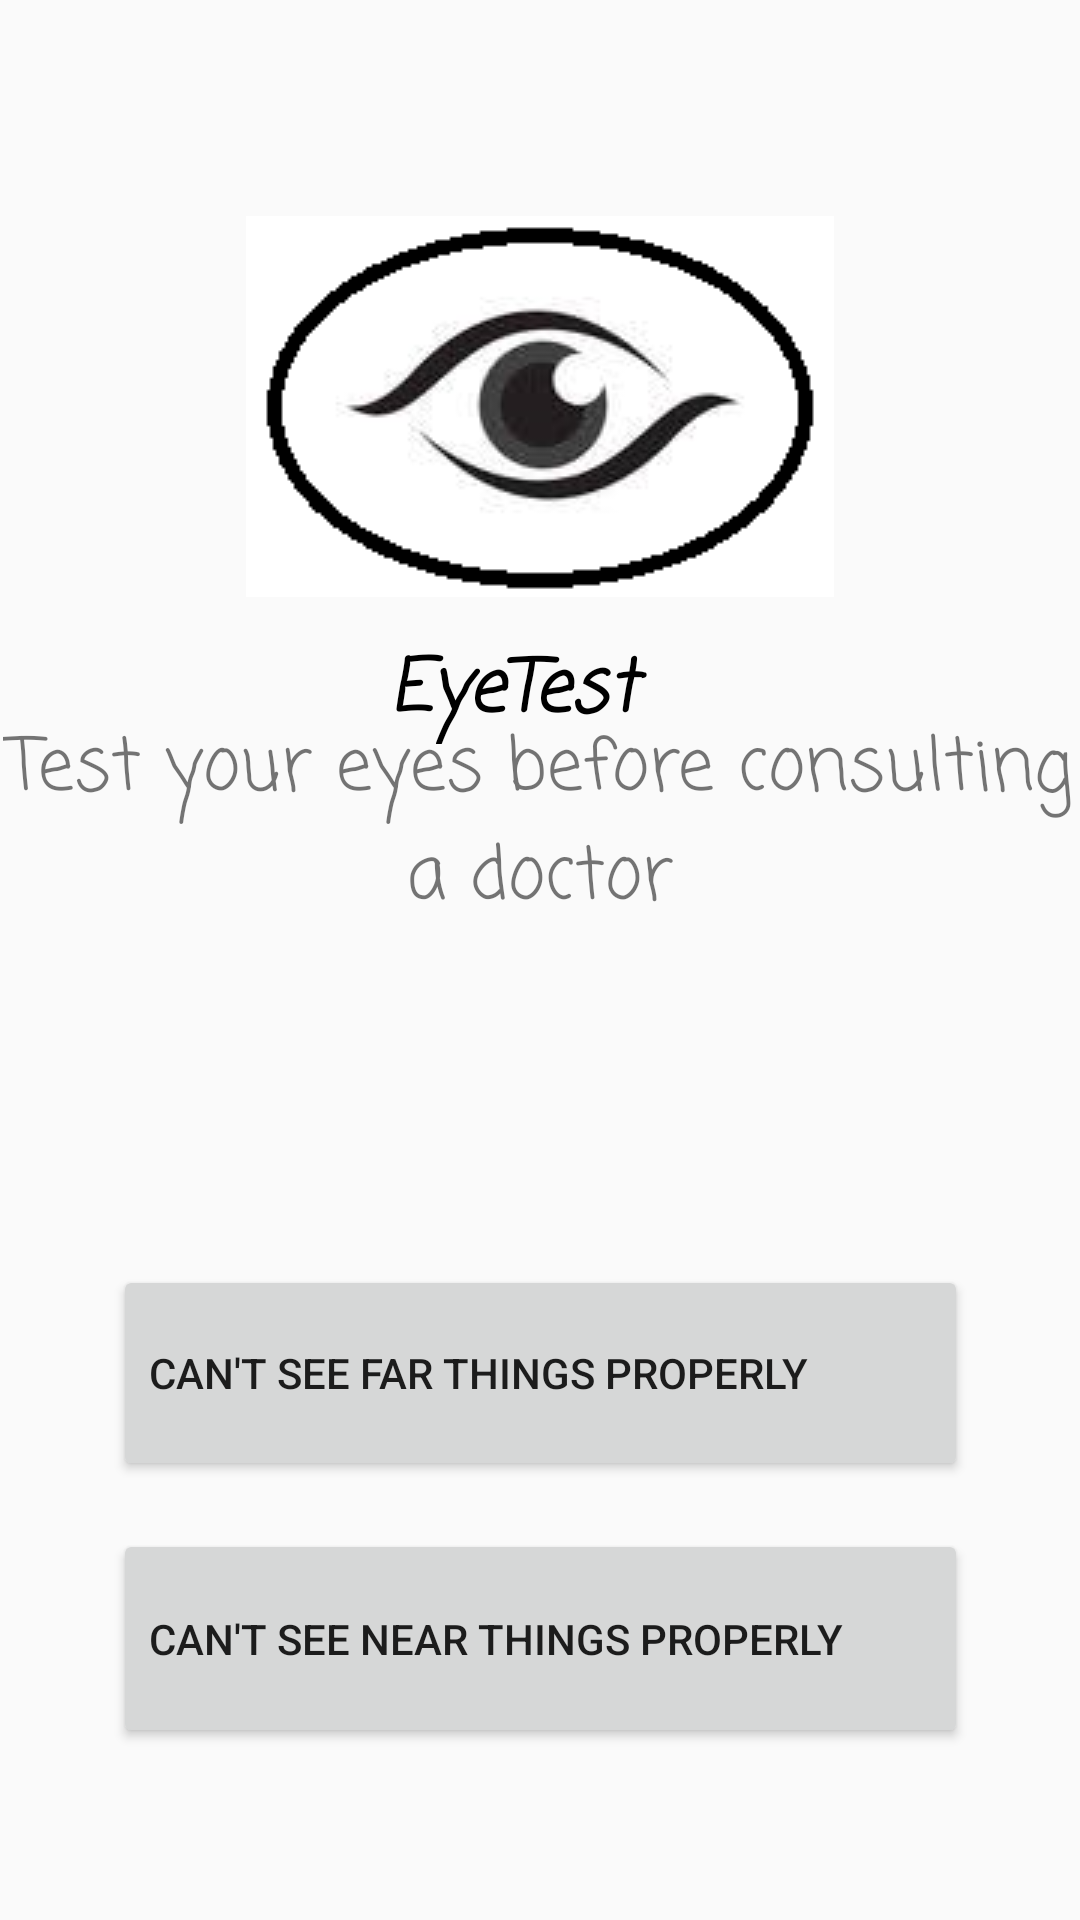

Write the Android layout XML for this screen, with the resource values it uses.
<!-- AndroidManifest.xml: application theme AppTheme.NoActionBar -->
<!-- res/layout/activity_main.xml -->
<?xml version="1.0" encoding="utf-8"?>
<androidx.constraintlayout.widget.ConstraintLayout xmlns:android="http://schemas.android.com/apk/res/android"
    xmlns:app="http://schemas.android.com/apk/res-auto"
    xmlns:tools="http://schemas.android.com/tools"
    android:layout_width="match_parent"
    android:layout_height="match_parent"
    tools:context=".MainActivity">

    


    <Button
        android:id="@+id/button"
        android:layout_width="285dp"
        android:layout_height="73dp"
        android:text="Can't see near things properly"
        android:textAlignment="textStart"
        app:layout_constraintBottom_toBottomOf="parent"
        app:layout_constraintEnd_toEndOf="parent"
        app:layout_constraintHorizontal_bias="0.5"
        app:layout_constraintStart_toStartOf="parent"
        app:layout_constraintTop_toTopOf="parent"
        app:layout_constraintVertical_bias="0.899" />

    <Button
        android:id="@+id/button2"
        android:layout_width="285dp"
        android:layout_height="72dp"
        android:layout_marginBottom="16dp"
        android:text="Can't see far things properly"
        android:textAlignment="textStart"
        app:layout_constraintBottom_toTopOf="@+id/button"
        app:layout_constraintEnd_toEndOf="parent"
        app:layout_constraintHorizontal_bias="0.5"
        app:layout_constraintStart_toStartOf="parent" />

    <ImageView
        android:id="@+id/imageView"
        android:layout_width="wrap_content"
        android:layout_height="wrap_content"
        android:layout_marginTop="72dp"
        android:contentDescription="@android:string/unknownName"
        app:layout_constraintEnd_toEndOf="parent"
        app:layout_constraintStart_toStartOf="parent"
        app:layout_constraintTop_toTopOf="parent"
        app:srcCompat="@drawable/eyecorrect" />

    <TextView
        android:id="@+id/textView2"
        android:layout_width="358dp"
        android:layout_height="90dp"
        android:fontFamily="casual"
        android:text="Test your eyes before consulting a doctor"
        android:textAlignment="center"
        android:textAllCaps="false"
        android:textSize="24sp"
        app:layout_constraintBottom_toTopOf="@+id/button2"
        app:layout_constraintEnd_toEndOf="parent"
        app:layout_constraintHorizontal_bias="0.5"
        app:layout_constraintStart_toStartOf="parent"
        app:layout_constraintTop_toBottomOf="@+id/imageView"
        app:layout_constraintVertical_bias="0.294" />

    <TextView
        android:id="@+id/textView3"
        android:layout_width="101dp"
        android:layout_height="36dp"
        android:layout_marginTop="13dp"
        android:fontFamily="casual"
        android:text="@string/app_name_full"
        android:textAllCaps="false"
        android:textColor="#000000"
        android:textSize="24sp"
        android:textStyle="bold|italic"
        app:layout_constraintBottom_toTopOf="@+id/textView2"
        app:layout_constraintEnd_toEndOf="parent"
        app:layout_constraintStart_toStartOf="parent"
        app:layout_constraintTop_toBottomOf="@+id/imageView"
        app:layout_constraintVertical_bias="0.0" />

    <TextView
        android:id="@+id/textView"
        android:layout_width="wrap_content"
        android:layout_height="wrap_content"
        android:layout_marginTop="108dp"
        android:text="What's the issue? "
        android:textSize="18sp"
        app:layout_constraintBottom_toTopOf="@+id/button2"
        app:layout_constraintEnd_toEndOf="parent"
        app:layout_constraintHorizontal_bias="0.498"
        app:layout_constraintStart_toStartOf="parent"
        app:layout_constraintTop_toBottomOf="@+id/textView2"
        app:layout_constraintVertical_bias="0.0" />

</androidx.constraintlayout.widget.ConstraintLayout>
<!-- resources referenced by this layout -->
<resources>
  <!-- drawable eyecorrect: png bitmap (drawable, 10939 bytes) -->
  <string name="app_name_full"> EyeTest </string>
  <style name="AppTheme.NoActionBar">
          <item name="windowActionBar">false</item>
          <item name="windowNoTitle">true</item>
      </style>
</resources>
